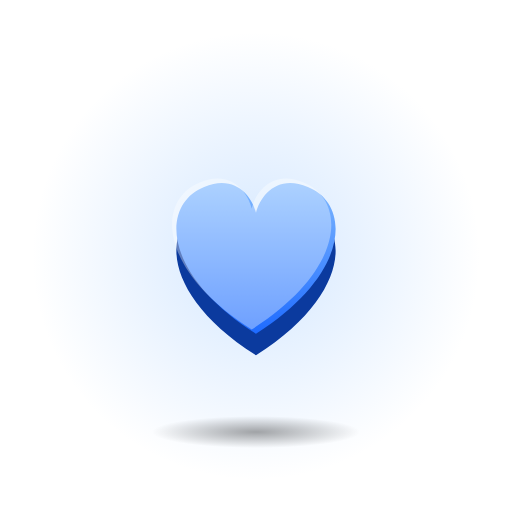
t = 0.00 s
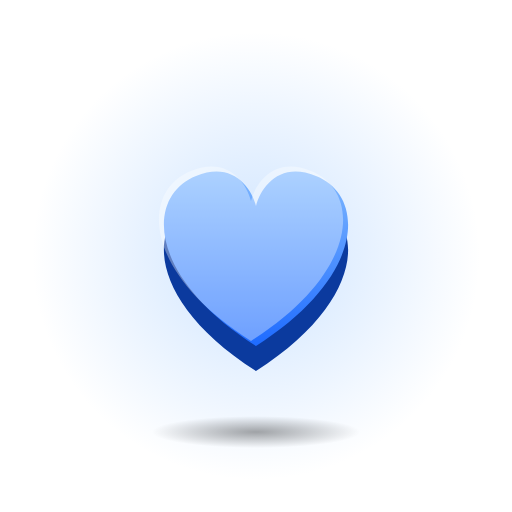
t = 0.38 s
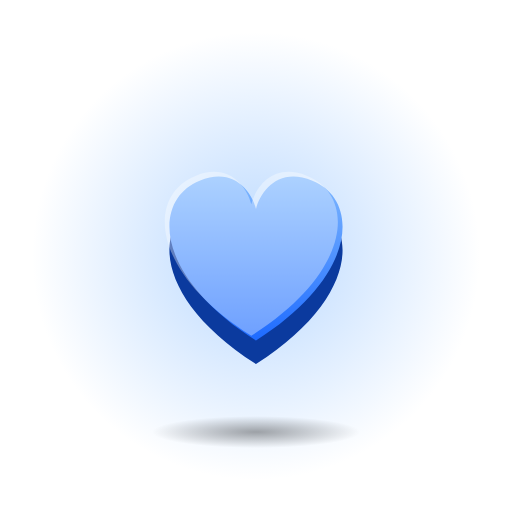
t = 0.83 s
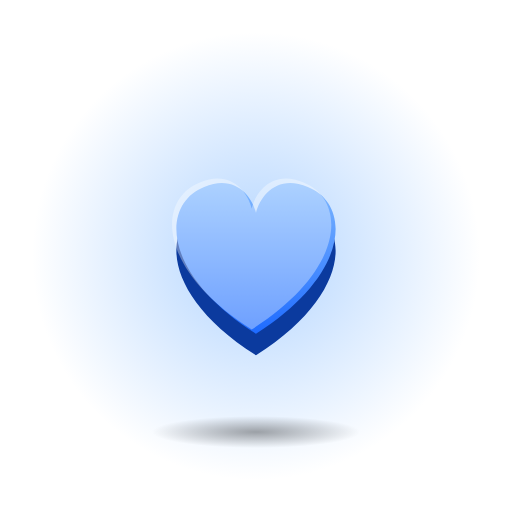
t = 1.20 s
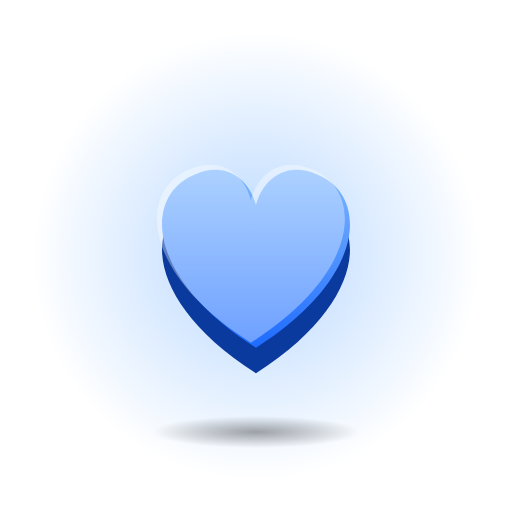
t = 1.50 s
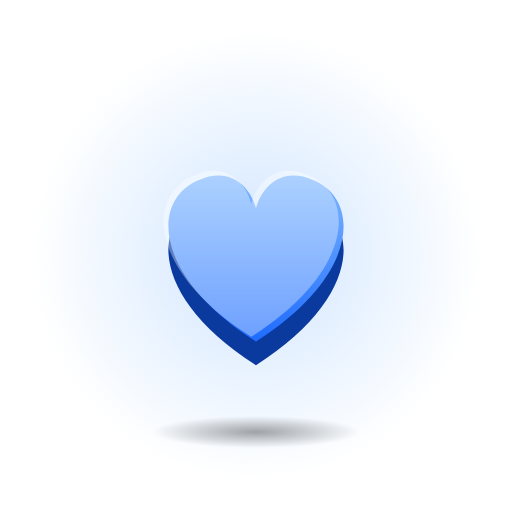
t = 2.10 s

The animated SVG that drew these frames (rendered in a browser with its animation timeline set to each time). Animation: 2 SMIL elements (animate=1,animateTransform=1); one cycle of 2.40 s, repeats indefinitely.

<svg xmlns="http://www.w3.org/2000/svg" viewBox="0 0 128 128" width="128" height="128">
<defs>
<linearGradient id="fg" x1="0" y1="0" x2="0" y2="1"><stop offset="0" stop-color="#7FB8FF"/><stop offset="1" stop-color="#1E6BFF"/></linearGradient>
<radialGradient id="sh"><stop offset="0" stop-color="#000" stop-opacity="0.35"/><stop offset="1" stop-color="#000" stop-opacity="0"/></radialGradient>
<radialGradient id="halo"><stop offset="0" stop-color="#7FB8FF" stop-opacity="0.6"/><stop offset="1" stop-color="#7FB8FF" stop-opacity="0"/></radialGradient>
</defs>
<circle cx="64" cy="64" r="56" fill="url(#halo)"><animate attributeName="opacity" values=".55;1;.55" dur="2.4s" repeatCount="indefinite" calcMode="spline" keySplines="0.42 0 0.58 1;0.42 0 0.58 1"/></circle>
<ellipse cx="64" cy="108" rx="26" ry="4" fill="url(#sh)"/>
<g transform="translate(64 64) scale(1.08) translate(-64 -64)"><g transform="translate(64 64)"><g><animateTransform attributeName="transform" type="scale" values="1;1.18;1;1.1;1" dur="1.2s" repeatCount="indefinite" calcMode="spline" keySplines="0.42 0 0.58 1;0.42 0 0.58 1;0.42 0 0.58 1;0.42 0 0.58 1"/><g transform="translate(-32 -32)"><g transform="translate(0 5)"><path d="M32 50 C10 36 10 20 20 16 C27 13 31 18 32 22 C33 18 37 13 44 16 C54 20 54 36 32 50 Z" fill="#0B3A9E"/></g><path d="M32 50 C10 36 10 20 20 16 C27 13 31 18 32 22 C33 18 37 13 44 16 C54 20 54 36 32 50 Z" fill="url(#fg)"/><g opacity="0.35" transform="translate(-1 -1)"><path d="M32 50 C10 36 10 20 20 16 C27 13 31 18 32 22 C33 18 37 13 44 16 C54 20 54 36 32 50 Z" fill="#FFFFFF"/></g></g></g></g></g>
</svg>
